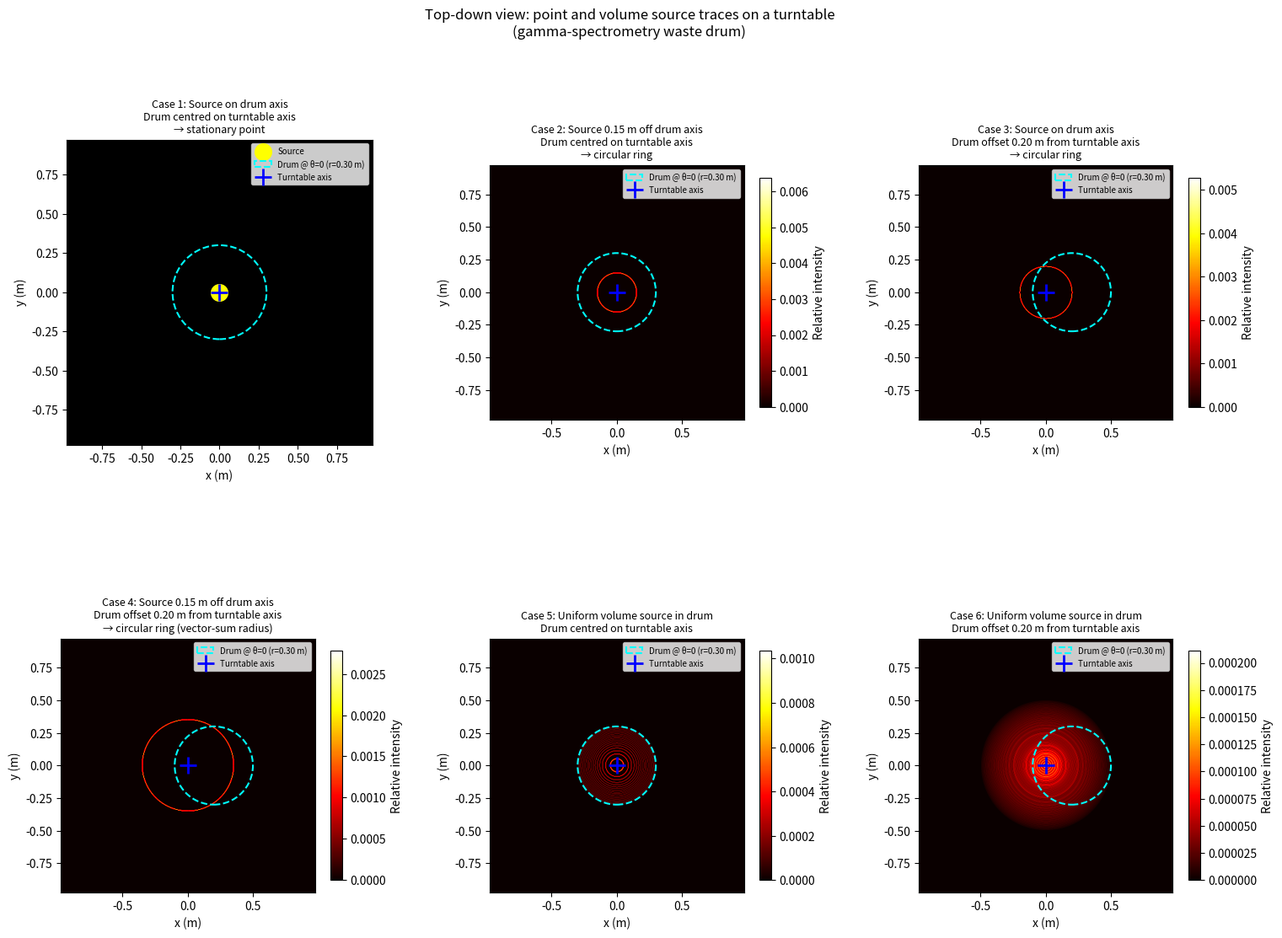

Generate this figure with matplotlib:
"""turntable_source_shapes.py

Simulation of source shapes for gamma-spectrometry containers on a turntable.

As the turntable revolves, different source configurations trace different
paths when viewed from above (top-down view).  The module:

  * provides 2-D rotation-matrix helpers,
  * computes the locus traced by a source during one full turn,
  * bins that locus into a weighted density/intensity map, and
  * plots canonical point-source and volume-source cases with matplotlib.

Cases (all viewed from directly above):
  1. Point source on the drum axis, drum centred on the turntable axis
     → source appears stationary (single point).
  2. Point source off the drum axis, drum centred on the turntable axis
     → source traces a circular ring.
  3. Point source on the drum axis, but drum NOT centred on the turntable
     → source traces a circular ring of radius equal to the drum offset.
  4. Point source off the drum axis AND drum offset from the turntable axis
     → source traces a circular ring of radius equal to the vector sum of
     the two offsets.
"""

from __future__ import annotations

import numpy as np
import matplotlib.pyplot as plt
from matplotlib.gridspec import GridSpec
from matplotlib.patches import Circle


# ---------------------------------------------------------------------------
# Core rotation helpers
# ---------------------------------------------------------------------------

def rotation_matrix_2d(theta: float) -> np.ndarray:
    """Return the 2-D rotation matrix for angle *theta* (radians).

    .. math::

        R(\\theta) = \\begin{pmatrix}
            \\cos\\theta & -\\sin\\theta \\\\
            \\sin\\theta &  \\cos\\theta
        \\end{pmatrix}

    Parameters
    ----------
    theta:
        Rotation angle in radians (counter-clockwise positive).

    Returns
    -------
    numpy.ndarray of shape (2, 2)
    """
    c, s = np.cos(theta), np.sin(theta)
    return np.array([[c, -s],
                     [s,  c]])


def rotate_point(point: np.ndarray | list[float], theta: float) -> np.ndarray:
    """Rotate a 2-D point by *theta* radians about the origin.

    Parameters
    ----------
    point:
        The (x, y) coordinates to rotate.
    theta:
        Rotation angle in radians.

    Returns
    -------
    numpy.ndarray of shape (2,)
        Rotated coordinates.
    """
    R = rotation_matrix_2d(theta)
    return R @ np.asarray(point, dtype=float)


# ---------------------------------------------------------------------------
# Turntable simulation
# ---------------------------------------------------------------------------

def source_trace(
    source_in_drum: np.ndarray | list[float],
    drum_offset: np.ndarray | list[float],
    n_steps: int = 360,
    intensity: float = 1.0,
) -> tuple[np.ndarray, np.ndarray, np.ndarray]:
    """Compute the locus of a source during one full turntable revolution.

    The geometry (all coordinates in the turntable/lab frame):

    * The turntable rotates about the *origin* of the lab frame.
    * The drum centre is offset from the turntable rotation axis by
      ``drum_offset``.
    * The source is located at ``source_in_drum`` *relative to the drum
      centre*.

    At rotation angle *θ* the source position in the lab frame is::

        pos(θ) = R(θ) · (drum_offset + source_in_drum)

    Parameters
    ----------
    source_in_drum:
        (x, y) position of the source relative to the drum centre (metres).
    drum_offset:
        (x, y) offset of the drum centre from the turntable rotation axis
        (metres).
    n_steps:
        Number of angular steps (angular resolution of the simulation).
    intensity:
        Relative emission intensity / probability of the source.

    Returns
    -------
    xs : numpy.ndarray of shape (n_steps,)
        x-coordinates of the source trace.
    ys : numpy.ndarray of shape (n_steps,)
        y-coordinates of the source trace.
    weights : numpy.ndarray of shape (n_steps,)
        Intensity weight at each position; the sum equals *intensity*.
    """
    thetas = np.linspace(0, 2 * np.pi, n_steps, endpoint=False)
    source_in_drum = np.asarray(source_in_drum, dtype=float)
    drum_offset = np.asarray(drum_offset, dtype=float)

    # Position of the source relative to the turntable axis (fixed in drum frame)
    relative_pos = drum_offset + source_in_drum

    # Apply rotation matrix to each angle
    c = np.cos(thetas)
    s = np.sin(thetas)
    xs = c * relative_pos[0] - s * relative_pos[1]
    ys = s * relative_pos[0] + c * relative_pos[1]

    # Each step contributes equally; total weight = intensity
    weights = np.full(n_steps, intensity / n_steps)

    return xs, ys, weights


def volume_source_trace(
    drum_radius: float,
    drum_offset: np.ndarray | list[float],
    n_steps: int = 360,
    intensity: float = 1.0,
    n_radial: int = 18,
    n_angular: int = 72,
) -> tuple[np.ndarray, np.ndarray, np.ndarray]:
    """Compute the locus for a uniformly distributed volume source in a drum.

    A finite set of source points is sampled across the drum cross-section using
    equal-area bins in polar coordinates, then each point is rotated through one
    full turntable revolution.

    Parameters
    ----------
    drum_radius:
        Drum radius in metres.
    drum_offset:
        (x, y) offset of the drum centre from the turntable rotation axis
        (metres).
    n_steps:
        Number of angular steps for one full revolution.
    intensity:
        Total relative emission intensity of the whole drum volume source.
    n_radial:
        Number of equal-area radial bins used for source sampling.
    n_angular:
        Number of angular bins used for source sampling.

    Returns
    -------
    xs, ys, weights:
        Flattened coordinates and weights of all sampled source positions over
        all rotation angles; sum(weights) equals *intensity*.
    """
    if drum_radius <= 0:
        raise ValueError("drum_radius must be greater than zero")
    if n_radial <= 0 or n_angular <= 0:
        raise ValueError("n_radial and n_angular must be positive")

    drum_offset = np.asarray(drum_offset, dtype=float)
    thetas_turntable = np.linspace(0, 2 * np.pi, n_steps, endpoint=False)

    # Equal-area sampling inside disk: each radial bin is uniform in r^2, not r.
    # This keeps each annular bin area approximately equal.
    radial_idx = np.arange(n_radial, dtype=float)
    source_r = drum_radius * np.sqrt((radial_idx + 0.5) / n_radial)
    source_theta = np.linspace(0, 2 * np.pi, n_angular, endpoint=False)
    radial_grid, angular_grid = np.meshgrid(source_r, source_theta, indexing="xy")

    source_x = (radial_grid * np.cos(angular_grid)).ravel()
    source_y = (radial_grid * np.sin(angular_grid)).ravel()
    source_points = np.column_stack([source_x, source_y])

    relative_pos = source_points + drum_offset

    c = np.cos(thetas_turntable)
    s = np.sin(thetas_turntable)
    # Broadcast turntable angles against all sampled source points.
    x_coords = relative_pos[:, 0][None, :]
    y_coords = relative_pos[:, 1][None, :]
    xs = c[:, None] * x_coords - s[:, None] * y_coords
    ys = s[:, None] * x_coords + c[:, None] * y_coords

    xs = xs.ravel()
    ys = ys.ravel()
    weights = np.full(xs.size, intensity / xs.size)

    return xs, ys, weights


def compute_density_map(
    xs: np.ndarray,
    ys: np.ndarray,
    weights: np.ndarray,
    grid_size: int = 200,
    extent: tuple[float, float, float, float] | None = None,
) -> tuple[np.ndarray, np.ndarray, np.ndarray]:
    """Bin a source trace into a 2-D weighted intensity / density map.

    Parameters
    ----------
    xs, ys:
        Source trace coordinates (metres).
    weights:
        Intensity weight per sample point.
    grid_size:
        Number of bins in each spatial dimension.
    extent:
        ``(xmin, xmax, ymin, ymax)`` spatial extent of the map.  If *None*,
        a margin of 10 % beyond the maximum radial extent is used.

    Returns
    -------
    H : numpy.ndarray of shape (grid_size, grid_size)
        Weighted 2-D intensity map (x is the first axis).
    xedges : numpy.ndarray of shape (grid_size + 1,)
        Bin edges along x.
    yedges : numpy.ndarray of shape (grid_size + 1,)
        Bin edges along y.
    """
    xs = np.asarray(xs, dtype=float)
    ys = np.asarray(ys, dtype=float)
    weights = np.asarray(weights, dtype=float)

    if extent is None:
        r_max = np.sqrt(np.max(xs ** 2 + ys ** 2))
        if r_max < 1e-12:
            r_max = 0.1
        r_max *= 1.1
        extent = (-r_max, r_max, -r_max, r_max)

    H, xedges, yedges = np.histogram2d(
        xs, ys,
        bins=grid_size,
        range=[[extent[0], extent[1]], [extent[2], extent[3]]],
        weights=weights,
    )
    return H, xedges, yedges


# ---------------------------------------------------------------------------
# Plotting
# ---------------------------------------------------------------------------

def plot_cases(
    drum_radius: float = 0.30,
    source_offset_in_drum: float = 0.15,
    drum_offset: float = 0.20,
    n_steps: int = 3600,
    grid_size: int = 400,
    n_volume_radial: int = 18,
    n_volume_angular: int = 72,
    fig_size: tuple[float, float] = (18.0, 12.0),
) -> plt.Figure:
    """Render canonical point-source and volume-source turntable cases.

    Parameters
    ----------
    drum_radius:
        Radius of the waste drum in metres (used only for the drum outline).
    source_offset_in_drum:
        Radial offset of the source inside the drum for Cases 2 and 4 (metres).
    drum_offset:
        Offset of the drum centre from the turntable rotation axis for
        Cases 3 and 4 (metres).
    n_steps:
        Angular resolution – number of steps per full revolution.
    grid_size:
        Resolution of the 2-D density map (number of bins per axis).
    n_volume_radial:
        Number of equal-area radial bins used for volume-source sampling.
    n_volume_angular:
        Number of angular bins used for volume-source sampling.
    fig_size:
        Matplotlib figure size in inches as ``(width, height)``.

    Returns
    -------
    matplotlib.figure.Figure
    """
    cases = [
        {
            "title": (
                "Case 1: Source on drum axis\n"
                "Drum centred on turntable axis\n"
                "→ stationary point"
            ),
            "source_in_drum": [0.0, 0.0],
            "drum_offset": [0.0, 0.0],
        },
        {
            "title": (
                f"Case 2: Source {source_offset_in_drum:.2f} m off drum axis\n"
                "Drum centred on turntable axis\n"
                "→ circular ring"
            ),
            "source_in_drum": [source_offset_in_drum, 0.0],
            "drum_offset": [0.0, 0.0],
        },
        {
            "title": (
                "Case 3: Source on drum axis\n"
                f"Drum offset {drum_offset:.2f} m from turntable axis\n"
                "→ circular ring"
            ),
            "source_in_drum": [0.0, 0.0],
            "drum_offset": [drum_offset, 0.0],
        },
        {
            "title": (
                f"Case 4: Source {source_offset_in_drum:.2f} m off drum axis\n"
                f"Drum offset {drum_offset:.2f} m from turntable axis\n"
                "→ circular ring (vector-sum radius)"
            ),
            "source_in_drum": [source_offset_in_drum, 0.0],
            "drum_offset": [drum_offset, 0.0],
        },
        {
            "title": (
                "Case 5: Uniform volume source in drum\n"
                "Drum centred on turntable axis"
            ),
            "is_volume": True,
            "drum_offset": [0.0, 0.0],
        },
        {
            "title": (
                "Case 6: Uniform volume source in drum\n"
                f"Drum offset {drum_offset:.2f} m from turntable axis"
            ),
            "is_volume": True,
            "drum_offset": [drum_offset, 0.0],
        },
    ]

    # Shared spatial extent – large enough for all four cases
    r_max = max(
        drum_radius,
        source_offset_in_drum,
        drum_offset + drum_radius,
        drum_offset + source_offset_in_drum + drum_radius,
    ) * 1.5
    extent = (-r_max, r_max, -r_max, r_max)

    fig = plt.figure(figsize=fig_size)
    gs = GridSpec(2, 3, figure=fig, wspace=0.35, hspace=0.55)

    for idx, case in enumerate(cases):
        row, col = divmod(idx, 3)
        if case.get("is_volume", False):
            xs, ys, weights = volume_source_trace(
                drum_radius=drum_radius,
                drum_offset=case["drum_offset"],
                n_steps=n_steps,
                n_radial=n_volume_radial,
                n_angular=n_volume_angular,
            )
        else:
            xs, ys, weights = source_trace(
                case["source_in_drum"],
                case["drum_offset"],
                n_steps=n_steps,
            )

        ax = fig.add_subplot(gs[row, col])
        ax.set_facecolor("black")

        is_stationary = (np.std(xs) < 1e-9 and np.std(ys) < 1e-9)

        if is_stationary:
            # Source does not move – render as a bright dot
            ax.scatter(
                [xs[0]], [ys[0]],
                s=200, c="yellow", zorder=5, label="Source",
            )
        else:
            H, xedges, yedges = compute_density_map(
                xs, ys, weights,
                grid_size=grid_size,
                extent=extent,
            )
            im = ax.imshow(
                H.T,
                origin="lower",
                extent=[xedges[0], xedges[-1], yedges[0], yedges[-1]],
                cmap="hot",
                aspect="equal",
                interpolation="bilinear",
            )
            fig.colorbar(im, ax=ax, shrink=0.75, label="Relative intensity")

        # Drum outline – shown at initial position (θ=0) as a reference
        drum_circle = Circle(
            case["drum_offset"],
            drum_radius,
            fill=False,
            edgecolor="cyan",
            linewidth=1.5,
            linestyle="--",
            label=f"Drum @ θ=0 (r={drum_radius:.2f} m)",
            zorder=4,
        )
        ax.add_patch(drum_circle)

        # Turntable rotation axis (blue cross at origin)
        ax.plot(
            0, 0,
            "b+", markersize=14, markeredgewidth=2,
            label="Turntable axis",
            zorder=6,
        )

        ax.set_xlim(extent[0], extent[1])
        ax.set_ylim(extent[2], extent[3])
        ax.set_xlabel("x (m)")
        ax.set_ylabel("y (m)")
        ax.set_title(case["title"], fontsize=9)
        ax.set_aspect("equal")
        ax.legend(fontsize=7, loc="upper right")

    fig.suptitle(
        "Top-down view: point and volume source traces on a turntable\n"
        "(gamma-spectrometry waste drum)",
        fontsize=12,
        y=1.01,
    )
    return fig


# ---------------------------------------------------------------------------
# Entry point
# ---------------------------------------------------------------------------

if __name__ == "__main__":
    output_file = "turntable_source_shapes.png"
    fig = plot_cases()
    fig.savefig(output_file, dpi=150, bbox_inches="tight")
    print(f"Plot saved to {output_file}")
    plt.show()
